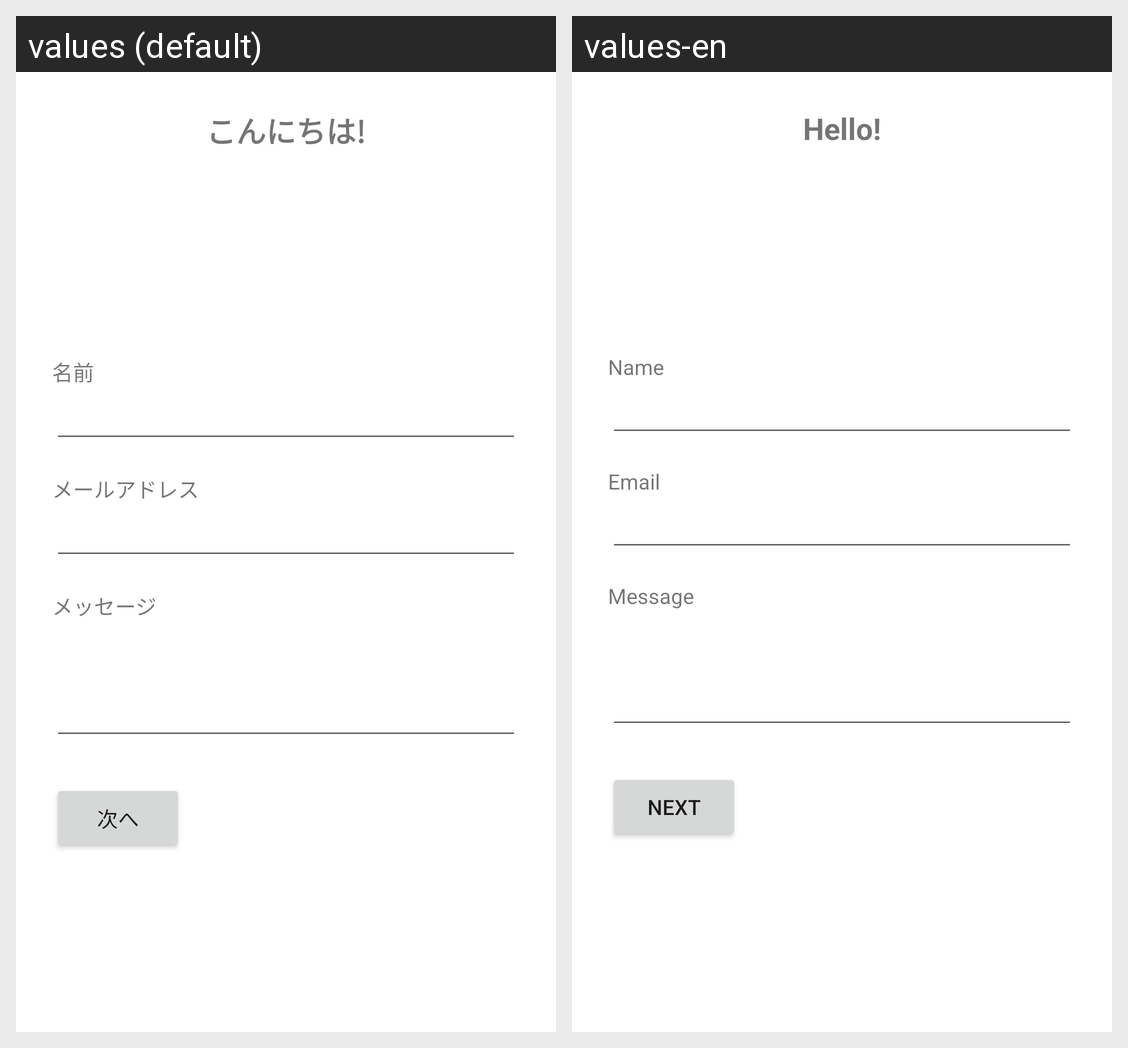

This grid shows one Android layout under two languages. Give, for every string resource on the screen, its name, the default text and each shown locale's text.
Android screen res/layout/fragment_memo.xml rendered under 2 locales, left to right: values (default), values-en. Device: Nexus 5 (rendered at 1080×1920; each locale shown at half size, 540×960, under a caption strip naming it); theme AppTheme.
Strings drawn on this screen, with the default value and each locale's value (text and hints the layout hard-codes, and strings that could not be matched under every locale, appear in the picture but are not listed):

greeting
  values: こんにちは!
  values-en: Hello!

label_name
  values: 名前
  values-en: Name

label_email
  values: メールアドレス
  values-en: Email

label_message
  values: メッセージ
  values-en: Message

action_next
  values: 次へ
  values-en: Next
